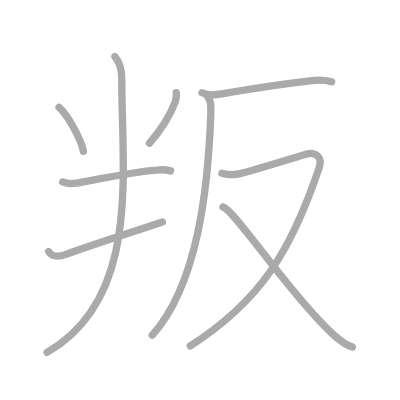
t = 0.00 s
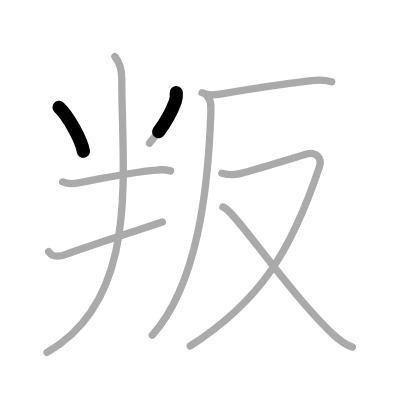
t = 1.75 s
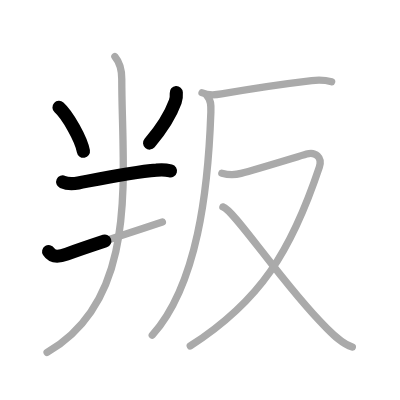
t = 3.50 s
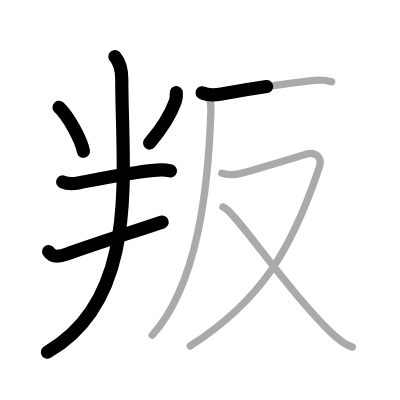
t = 5.50 s
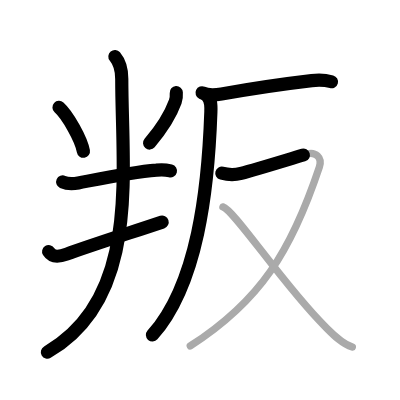
t = 7.25 s
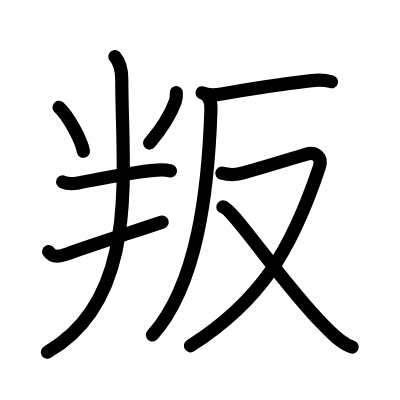
t = 9.00 s

The animated SVG that drew these frames (rendered in a browser with its animation timeline set to each time). Animation: 9 SMIL elements (animate=9); one cycle of 9.00 s.

<?xml version="1.0" standalone="no"?>
<!DOCTYPE svg PUBLIC "-//W3C//DTD SVG 1.1//EN"   "http://www.w3.org/Graphics/SVG/1.1/DTD/svg11.dtd">
<svg width="400px" height="400px"  version="1.1" xmlns="http://www.w3.org/2000/svg">
  <defs>
    <marker id="Triangle" viewBox="0 0 10 10" refX="0" refY="5" markerUnits="strokeWidth" markerWidth="3" style="stroke-opacity:0%;fill:#aaaaaa;" markerHeight="2" orient="auto">
      <path d="M 0 0 L 10 5 L 0 10 z" />
    </marker>
    
    <marker id="Arrow" viewBox="0 0 10 10" refX="5" refY="5" markerUnits="strokeWidth" markerWidth="1.8" style="stroke-opacity:0%;fill:#770000;" markerHeight="2" orient="auto">
      <path d="M 0 4 L 6 4 L 4 1 L 10 5 L 4 9 L 6 6 L 0 6 z" />
        <circle cx="5" cy="5" r="5" />
      </marker>
    
    <marker id="TriangleRed" viewBox="0 0 10 10" refX="0" refY="5" markerUnits="strokeWidth" markerWidth="3" style="stroke-opacity:0%;fill:#CC0000;" markerHeight="2" orient="auto">
      <path d="M 0 0 L 10 5 L 0 10 z" />
    </marker>
    
    <marker id="ArrowRed" viewBox="0 0 10 10" refX="5" refY="5" markerUnits="strokeWidth" markerWidth="1.8" style="stroke-opacity:0%;fill:#CC0000;" markerHeight="2" orient="auto">
      <path d="M 0 4 L 6 4 L 4 1 L 10 5 L 4 9 L 6 6 L 0 6 z" />
        <circle cx="5" cy="5" r="5" />
      </marker>
    
  </defs>
  
  <path style="fill:#ffffff; fill-opacity:100%; fill-rule:evenodd; stroke-width:0;" d="M 0 0 L 400px 0 L 400px 400px L 0 400px L 0 0" />

  <g transform="scale(3.6697247706422 3.6697247706422)">
<path style="fill:none; fill-opacity:0%; fill-rule:evenodd; stroke:#aaaaaa; stroke-opacity:100%; stroke-width: 1.5pt; stroke-linejoin:round; stroke-linecap:round;" d="M16.08 29.25c2.35 2.11 6.07 8.68 6.65 11.97"></path>
<path style="fill:none; fill-opacity:0%; fill-rule:evenodd; stroke:#aaaaaa; stroke-opacity:100%; stroke-width: 1.5pt; stroke-linejoin:round; stroke-linecap:round;" d="M48.04 25.25c0.06 0.84 0 1.66-0.28 2.45c-1.38 3.8-3.51 7.18-7.01 11.3"></path>
<path style="fill:none; fill-opacity:0%; fill-rule:evenodd; stroke:#aaaaaa; stroke-opacity:100%; stroke-width: 1.5pt; stroke-linejoin:round; stroke-linecap:round;" d="M17.08 49.58c1.39 0.62 2.85 0.54 4.26 0.27c6.54-1.26 14.59-2.94 21.32-3.49c1.28-0.18 2.55-0.11 3.81 0.21"></path>
<path style="fill:none; fill-opacity:0%; fill-rule:evenodd; stroke:#aaaaaa; stroke-opacity:100%; stroke-width: 1.5pt; stroke-linejoin:round; stroke-linecap:round;" d="M13.25 68.56c0.75 1.19 1.97 1.77 4.93 0.69C24.33 67 33.75 64 44.25 60.5"></path>
<path style="fill:none; fill-opacity:0%; fill-rule:evenodd; stroke:#aaaaaa; stroke-opacity:100%; stroke-width: 1.5pt; stroke-linejoin:round; stroke-linecap:round;" d="M31.31 15.42c1.19 1.42 1.87 3.27 1.87 6.08c0 25.67 5.15 59.84-20.35 74.51"></path>
<path style="fill:none; fill-opacity:0%; fill-rule:evenodd; stroke:#aaaaaa; stroke-opacity:100%; stroke-width: 1.5pt; stroke-linejoin:round; stroke-linecap:round;" d="M55.06 25.29c1.66 0.79 3.56 0.62 5.3 0.32c9.18-1.63 16.48-2.69 24.58-3.64c1.96-0.23 3.54-0.21 5.43 0.32"></path>
<path style="fill:none; fill-opacity:0%; fill-rule:evenodd; stroke:#aaaaaa; stroke-opacity:100%; stroke-width: 1.5pt; stroke-linejoin:round; stroke-linecap:round;" d="M56.47 26.18c0.97 0.97 1.07 2.26 0.99 4.37C56.73 51.68 53.83 77.5 41.5 91.33"></path>
<path style="fill:none; fill-opacity:0%; fill-rule:evenodd; stroke:#aaaaaa; stroke-opacity:100%; stroke-width: 1.5pt; stroke-linejoin:round; stroke-linecap:round;" d="M60.45 47.19c1.94 0.52 3.21 0.59 5.24 0.06c4.02-1.04 14.25-4.2 17.86-5.27c2.38-0.7 4.37 0.87 3.47 3.55C79.39 68.32 71 82 51.85 94.26"></path>
<path style="fill:none; fill-opacity:0%; fill-rule:evenodd; stroke:#aaaaaa; stroke-opacity:100%; stroke-width: 1.5pt; stroke-linejoin:round; stroke-linecap:round;" d="M60.74 56.38c3.08 0.85 16.38 21.19 27.6 32.36c2.16 2.15 4.66 4.9 7.67 5.84"></path>

<path style="fill:none; fill-opacity:0%; fill-rule:evenodd; stroke:#000000; stroke-opacity:100%; stroke-width: 2.7pt; stroke-linejoin:round; stroke-linecap:round;" d="M16.08 29.25c2.35 2.11 6.07 8.68 6.65 11.97" pathLength="100" stroke-dashoffset="100" stroke-dasharray="100 105"><animate id="dashAnim1" attributeName="stroke-dashoffset" from="100" to="0" dur="1s" calcMode="linear" fill="freeze"/></path>
<path style="fill:none; fill-opacity:0%; fill-rule:evenodd; stroke:#000000; stroke-opacity:100%; stroke-width: 2.7pt; stroke-linejoin:round; stroke-linecap:round;" d="M48.04 25.25c0.06 0.84 0 1.66-0.28 2.45c-1.38 3.8-3.51 7.18-7.01 11.3" pathLength="100" stroke-dashoffset="100" stroke-dasharray="100 105"><animate id="dashAnim2" attributeName="stroke-dashoffset" from="100" to="0" dur="1s" calcMode="linear" begin="dashAnim1.end" fill="freeze"/></path>
<path style="fill:none; fill-opacity:0%; fill-rule:evenodd; stroke:#000000; stroke-opacity:100%; stroke-width: 2.7pt; stroke-linejoin:round; stroke-linecap:round;" d="M17.08 49.58c1.39 0.62 2.85 0.54 4.26 0.27c6.54-1.26 14.59-2.94 21.32-3.49c1.28-0.18 2.55-0.11 3.81 0.21" pathLength="100" stroke-dashoffset="100" stroke-dasharray="100 105"><animate id="dashAnim3" attributeName="stroke-dashoffset" from="100" to="0" dur="1s" calcMode="linear" begin="dashAnim2.end" fill="freeze"/></path>
<path style="fill:none; fill-opacity:0%; fill-rule:evenodd; stroke:#000000; stroke-opacity:100%; stroke-width: 2.7pt; stroke-linejoin:round; stroke-linecap:round;" d="M13.25 68.56c0.75 1.19 1.97 1.77 4.93 0.69C24.33 67 33.75 64 44.25 60.5" pathLength="100" stroke-dashoffset="100" stroke-dasharray="100 105"><animate id="dashAnim4" attributeName="stroke-dashoffset" from="100" to="0" dur="1s" calcMode="linear" begin="dashAnim3.end" fill="freeze"/></path>
<path style="fill:none; fill-opacity:0%; fill-rule:evenodd; stroke:#000000; stroke-opacity:100%; stroke-width: 2.7pt; stroke-linejoin:round; stroke-linecap:round;" d="M31.31 15.42c1.19 1.42 1.87 3.27 1.87 6.08c0 25.67 5.15 59.84-20.35 74.51" pathLength="100" stroke-dashoffset="100" stroke-dasharray="100 105"><animate id="dashAnim5" attributeName="stroke-dashoffset" from="100" to="0" dur="1s" calcMode="linear" begin="dashAnim4.end" fill="freeze"/></path>
<path style="fill:none; fill-opacity:0%; fill-rule:evenodd; stroke:#000000; stroke-opacity:100%; stroke-width: 2.7pt; stroke-linejoin:round; stroke-linecap:round;" d="M55.06 25.29c1.66 0.79 3.56 0.62 5.3 0.32c9.18-1.63 16.48-2.69 24.58-3.64c1.96-0.23 3.54-0.21 5.43 0.32" pathLength="100" stroke-dashoffset="100" stroke-dasharray="100 105"><animate id="dashAnim6" attributeName="stroke-dashoffset" from="100" to="0" dur="1s" calcMode="linear" begin="dashAnim5.end" fill="freeze"/></path>
<path style="fill:none; fill-opacity:0%; fill-rule:evenodd; stroke:#000000; stroke-opacity:100%; stroke-width: 2.7pt; stroke-linejoin:round; stroke-linecap:round;" d="M56.47 26.18c0.97 0.97 1.07 2.26 0.99 4.37C56.73 51.68 53.83 77.5 41.5 91.33" pathLength="100" stroke-dashoffset="100" stroke-dasharray="100 105"><animate id="dashAnim7" attributeName="stroke-dashoffset" from="100" to="0" dur="1s" calcMode="linear" begin="dashAnim6.end" fill="freeze"/></path>
<path style="fill:none; fill-opacity:0%; fill-rule:evenodd; stroke:#000000; stroke-opacity:100%; stroke-width: 2.7pt; stroke-linejoin:round; stroke-linecap:round;" d="M60.45 47.19c1.94 0.52 3.21 0.59 5.24 0.06c4.02-1.04 14.25-4.2 17.86-5.27c2.38-0.7 4.37 0.87 3.47 3.55C79.39 68.32 71 82 51.85 94.26" pathLength="100" stroke-dashoffset="100" stroke-dasharray="100 105"><animate id="dashAnim8" attributeName="stroke-dashoffset" from="100" to="0" dur="1s" calcMode="linear" begin="dashAnim7.end" fill="freeze"/></path>
<path style="fill:none; fill-opacity:0%; fill-rule:evenodd; stroke:#000000; stroke-opacity:100%; stroke-width: 2.7pt; stroke-linejoin:round; stroke-linecap:round;" d="M60.74 56.38c3.08 0.85 16.38 21.19 27.6 32.36c2.16 2.15 4.66 4.9 7.67 5.84" pathLength="100" stroke-dashoffset="100" stroke-dasharray="100 105"><animate id="dashAnim9" attributeName="stroke-dashoffset" from="100" to="0" dur="1s" calcMode="linear" begin="dashAnim8.end" fill="freeze"/></path>

</g>

</svg>  
          
